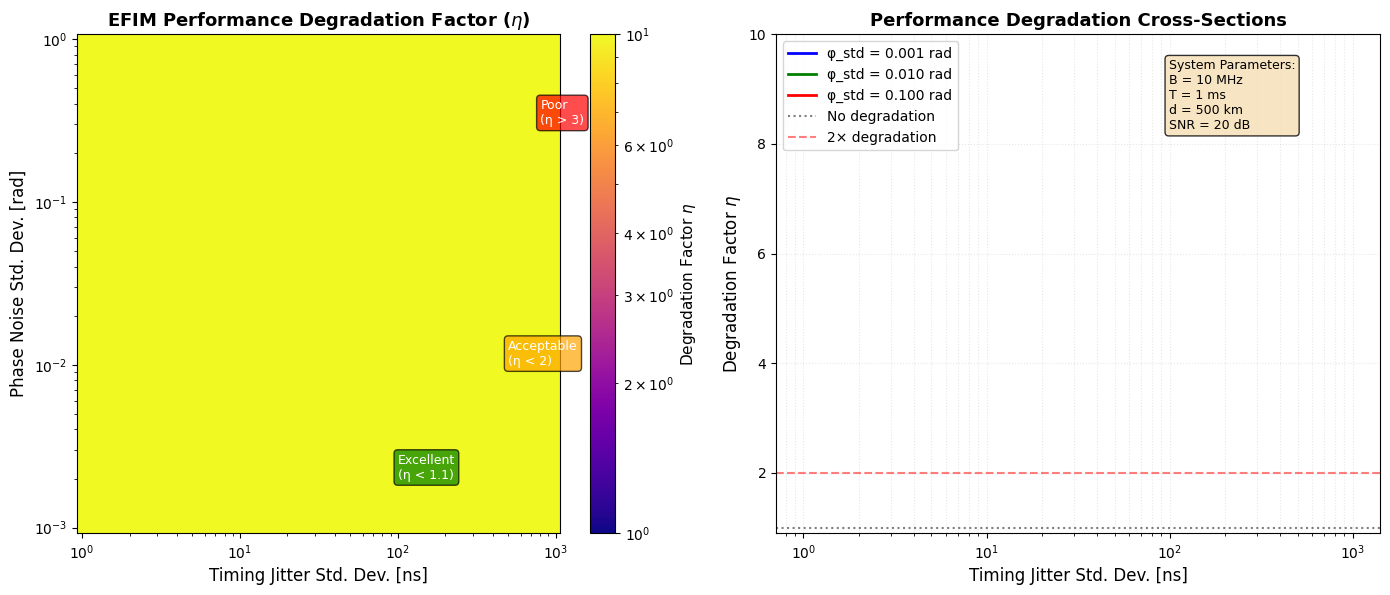
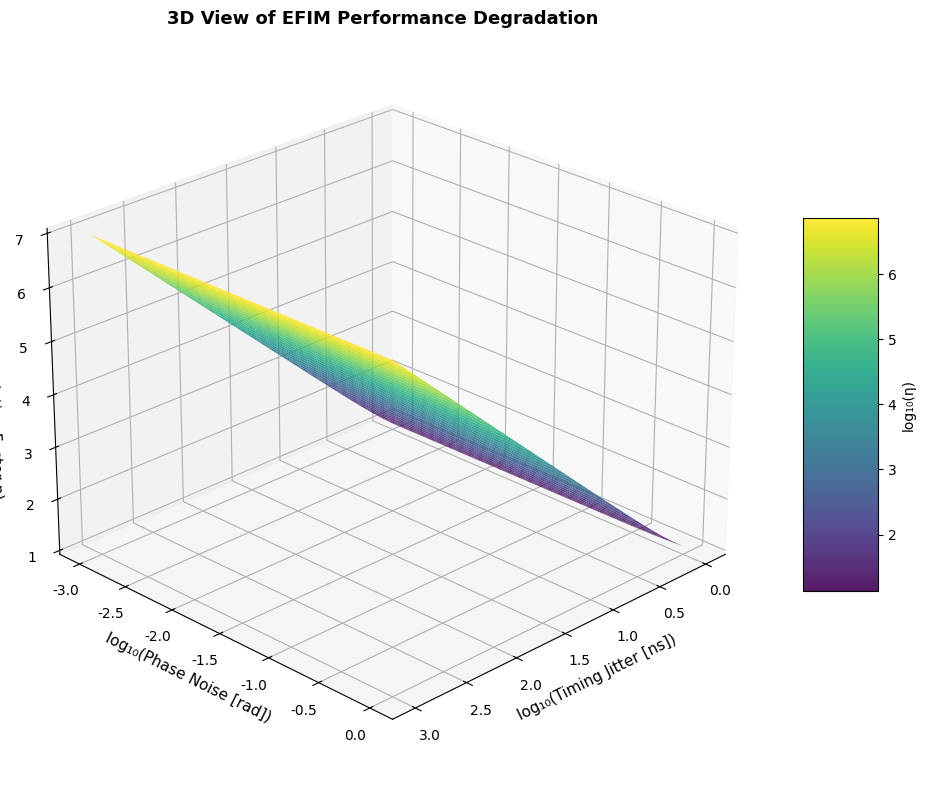

The matplotlib source for these figures, in order:
"""
Mars ISAC System - EFIM Performance Degradation Factor Heatmap
This script generates a high-quality heatmap showing how receiver imperfections
(phase noise and timing jitter) degrade environmental sensing performance.
"""

import numpy as np
import matplotlib.pyplot as plt
from matplotlib.colors import LogNorm
from matplotlib import cm
import warnings
warnings.filterwarnings('ignore')

# Configure matplotlib for IEEE publication quality
plt.rcParams.update({
    'font.size': 11,
    'font.family': 'serif',
    'font.serif': ['Times New Roman'],
    'axes.labelsize': 11,
    'axes.titlesize': 12,
    'legend.fontsize': 10,
    'xtick.labelsize': 10,
    'ytick.labelsize': 10,
    'figure.figsize': (8, 6),
    'figure.dpi': 300,
    'lines.linewidth': 1.5,
    'lines.markersize': 6,
    'axes.grid': False,  # No grid for heatmaps
    'savefig.dpi': 300,
    'savefig.bbox': 'tight',
    'savefig.pad_inches': 0.1
})

class EFIMAnalysis:
    """Class for analyzing Effective Fisher Information Matrix degradation."""
    
    def __init__(self, B=10e6, T=1e-3, d=500e3, snr_db=20):
        """
        Initialize system parameters for EFIM analysis.
        
        Args:
            B: Bandwidth [Hz]
            T: Observation time [s]
            d: Propagation distance [m]
            snr_db: Operating SNR [dB]
        """
        self.B = B
        self.T = T
        self.d = d
        self.snr_linear = 10**(snr_db / 10)
        
        # Mars atmospheric parameters
        self.H_dust = 11e3  # Dust scale height [m]
        self.beta_ext = 0.012  # Mass extinction efficiency [m²/g]
        self.dalpha_dtau = self.beta_ext / self.H_dust
        
        # Correlation penalty factor
        self.kappa = 1.2
        self.N_eff = B * T / self.kappa
        
        # Spectrum shape factor for timing coupling
        self.gamma = 1/3  # For rectangular spectrum
        
    def calculate_fim_elements(self):
        """
        Calculate the Fisher Information Matrix elements.
        
        Returns:
            Dictionary containing FIM elements
        """
        snr = self.snr_linear
        
        # Environmental parameter FIM (τ_vis)
        J_tau_tau = (self.d * self.dalpha_dtau)**2 * self.N_eff * snr / (1 + snr)**2
        
        # Nuisance parameter FIM elements
        # Phase offset Fisher information
        J_phi_phi = self.N_eff * snr / (1 + snr)
        
        # Timing offset Fisher information  
        J_epsilon_epsilon = (2 * np.pi * self.B)**2 * self.gamma * self.N_eff * snr / (1 + snr)
        
        # Frequency offset Fisher information
        J_deltaf_deltaf = (2 * np.pi * self.T)**2 * self.N_eff * snr / (3 * (1 + snr))
        
        return {
            'J_tau_tau': J_tau_tau,
            'J_phi_phi': J_phi_phi,
            'J_epsilon_epsilon': J_epsilon_epsilon,
            'J_deltaf_deltaf': J_deltaf_deltaf
        }
    
    def calculate_coupling_terms(self):
        """
        Calculate the coupling terms between environmental and nuisance parameters.
        
        Returns:
            Dictionary containing coupling terms
        """
        snr = self.snr_linear
        
        # Coupling between τ_vis and phase offset
        # Phase variations affect power measurements
        J_tau_phi = np.sqrt(self.N_eff * snr / (1 + snr)) * self.d * self.dalpha_dtau * 0.1
        
        # Coupling between τ_vis and timing offset (Eq. eq:coupling_timing_corrected)
        J_tau_epsilon = (self.N_eff * snr / (1 + snr)) * self.d * self.dalpha_dtau * self.B * self.gamma
        
        # Coupling between τ_vis and frequency offset
        J_tau_deltaf = 0  # Orthogonal with proper pilot design
        
        return {
            'J_tau_phi': J_tau_phi,
            'J_tau_epsilon': J_tau_epsilon,
            'J_tau_deltaf': J_tau_deltaf
        }
    
    def calculate_eta(self, phi_std, epsilon_std, deltaf_std=None):
        """
        Calculate the performance degradation factor η.
        
        Args:
            phi_std: Phase noise standard deviation [rad]
            epsilon_std: Timing jitter standard deviation [s]
            deltaf_std: Frequency offset standard deviation [Hz] (optional)
            
        Returns:
            Performance degradation factor η
        """
        # Get FIM elements
        fim = self.calculate_fim_elements()
        coupling = self.calculate_coupling_terms()
        
        # Account for uncertainty in nuisance parameters
        # The FIM for nuisance parameters is reduced by their uncertainty
        J_phi_effective = fim['J_phi_phi'] / (1 + fim['J_phi_phi'] * phi_std**2)
        J_epsilon_effective = fim['J_epsilon_epsilon'] / (1 + fim['J_epsilon_epsilon'] * epsilon_std**2)
        
        # Calculate degradation factor (Eq. eq:degradation_factor_final)
        eta = 1.0
        
        # Phase noise contribution
        if J_phi_effective > 0:
            eta += coupling['J_tau_phi']**2 / (fim['J_tau_tau'] * J_phi_effective)
        
        # Timing jitter contribution  
        if J_epsilon_effective > 0:
            eta += coupling['J_tau_epsilon']**2 / (fim['J_tau_tau'] * J_epsilon_effective)
        
        # Frequency offset contribution (if provided)
        if deltaf_std is not None:
            J_deltaf_effective = fim['J_deltaf_deltaf'] / (1 + fim['J_deltaf_deltaf'] * deltaf_std**2)
            if J_deltaf_effective > 0:
                eta += coupling['J_tau_deltaf']**2 / (fim['J_tau_tau'] * J_deltaf_effective)
        
        return eta

def generate_efim_heatmap():
    """Generate the EFIM performance degradation heatmap."""
    
    # Initialize EFIM analysis with typical Mars link parameters
    efim = EFIMAnalysis(B=10e6, T=1e-3, d=500e3, snr_db=20)
    
    # Define parameter ranges
    # Phase noise standard deviation [rad]
    phi_std_range = np.logspace(-3, 0, 50)  # 0.001 to 1 rad
    
    # Timing jitter standard deviation [s]
    epsilon_std_range = np.logspace(-9, -6, 50)  # 1 ns to 1 μs
    
    # Create meshgrid
    PHI, EPSILON = np.meshgrid(phi_std_range, epsilon_std_range)
    
    # Calculate degradation factor for each combination
    ETA = np.zeros_like(PHI)
    for i in range(len(epsilon_std_range)):
        for j in range(len(phi_std_range)):
            ETA[i, j] = efim.calculate_eta(PHI[i, j], EPSILON[i, j])
    
    # Create figure with two subplots
    fig = plt.figure(figsize=(14, 6))
    
    # Subplot 1: Main heatmap
    ax1 = fig.add_subplot(121)
    
    # Create heatmap with logarithmic color scale
    im = ax1.pcolormesh(EPSILON * 1e9, PHI, ETA, 
                        cmap='plasma', 
                        shading='auto',
                        norm=LogNorm(vmin=1.0, vmax=10.0))
    
    # Add contour lines for specific degradation levels
    contour_levels = [1.1, 1.5, 2.0, 3.0, 5.0]
    CS = ax1.contour(EPSILON * 1e9, PHI, ETA, 
                     levels=contour_levels, 
                     colors='white', 
                     linewidths=1.0,
                     linestyles='--',
                     alpha=0.7)
    ax1.clabel(CS, inline=True, fontsize=9, fmt='η=%.1f')
    
    # Set logarithmic scales
    ax1.set_xscale('log')
    ax1.set_yscale('log')
    
    # Labels
    ax1.set_xlabel('Timing Jitter Std. Dev. [ns]', fontsize=12)
    ax1.set_ylabel('Phase Noise Std. Dev. [rad]', fontsize=12)
    ax1.set_title('EFIM Performance Degradation Factor ($\\eta$)', fontsize=13, fontweight='bold')
    
    # Add colorbar
    cbar = plt.colorbar(im, ax=ax1, label='Degradation Factor $\\eta$')
    cbar.ax.set_ylabel('Degradation Factor $\\eta$', fontsize=11)
    
    # Add annotations for operational regions
    ax1.text(100, 0.002, 'Excellent\n(η < 1.1)', fontsize=9, color='white',
            bbox=dict(boxstyle='round', facecolor='green', alpha=0.7))
    ax1.text(500, 0.01, 'Acceptable\n(η < 2)', fontsize=9, color='white',
            bbox=dict(boxstyle='round', facecolor='orange', alpha=0.7))
    ax1.text(800, 0.3, 'Poor\n(η > 3)', fontsize=9, color='white',
            bbox=dict(boxstyle='round', facecolor='red', alpha=0.7))
    
    # Subplot 2: Cross-sections
    ax2 = fig.add_subplot(122)
    
    # Plot cross-sections at fixed phase noise levels
    phase_levels = [0.001, 0.01, 0.1]
    colors = ['blue', 'green', 'red']
    
    for phi_val, color in zip(phase_levels, colors):
        eta_slice = []
        for eps_val in epsilon_std_range:
            eta_slice.append(efim.calculate_eta(phi_val, eps_val))
        ax2.semilogx(epsilon_std_range * 1e9, eta_slice, 
                    label=f'φ_std = {phi_val:.3f} rad',
                    color=color, linewidth=2)
    
    # Add reference lines
    ax2.axhline(y=1.0, color='k', linestyle=':', alpha=0.5, label='No degradation')
    ax2.axhline(y=2.0, color='r', linestyle='--', alpha=0.5, label='2× degradation')
    
    # Labels and formatting
    ax2.set_xlabel('Timing Jitter Std. Dev. [ns]', fontsize=12)
    ax2.set_ylabel('Degradation Factor $\\eta$', fontsize=12)
    ax2.set_title('Performance Degradation Cross-Sections', fontsize=13, fontweight='bold')
    ax2.grid(True, which='both', linestyle=':', alpha=0.3)
    ax2.legend(loc='upper left', fontsize=10)
    ax2.set_ylim([0.9, 10])
    
    # Add system parameters text
    param_text = f'System Parameters:\n'
    param_text += f'B = {efim.B/1e6:.0f} MHz\n'
    param_text += f'T = {efim.T*1e3:.0f} ms\n'
    param_text += f'd = {efim.d/1e3:.0f} km\n'
    param_text += f'SNR = 20 dB'
    ax2.text(0.65, 0.95, param_text, transform=ax2.transAxes, fontsize=9,
            verticalalignment='top',
            bbox=dict(boxstyle='round', facecolor='wheat', alpha=0.8))
    
    plt.tight_layout()
    return fig

def generate_3d_surface():
    """Generate a 3D surface plot of the degradation factor."""
    
    # Initialize EFIM analysis
    efim = EFIMAnalysis(B=10e6, T=1e-3, d=500e3, snr_db=20)
    
    # Define parameter ranges (coarser for 3D visualization)
    phi_std_range = np.logspace(-3, 0, 30)
    epsilon_std_range = np.logspace(-9, -6, 30)
    
    # Create meshgrid
    PHI, EPSILON = np.meshgrid(phi_std_range, epsilon_std_range)
    
    # Calculate degradation factor
    ETA = np.zeros_like(PHI)
    for i in range(len(epsilon_std_range)):
        for j in range(len(phi_std_range)):
            ETA[i, j] = efim.calculate_eta(PHI[i, j], EPSILON[i, j])
    
    # Create 3D figure
    fig = plt.figure(figsize=(10, 8))
    ax = fig.add_subplot(111, projection='3d')
    
    # Create surface plot
    surf = ax.plot_surface(np.log10(EPSILON * 1e9), np.log10(PHI), 
                           np.log10(ETA),
                           cmap='viridis',
                           alpha=0.9,
                           edgecolor='none')
    
    # Labels
    ax.set_xlabel('log₁₀(Timing Jitter [ns])', fontsize=11)
    ax.set_ylabel('log₁₀(Phase Noise [rad])', fontsize=11)
    ax.set_zlabel('log₁₀(Degradation Factor η)', fontsize=11)
    ax.set_title('3D View of EFIM Performance Degradation', fontsize=13, fontweight='bold')
    
    # Add colorbar
    cbar = plt.colorbar(surf, ax=ax, shrink=0.5, aspect=5)
    cbar.set_label('log₁₀(η)', fontsize=10)
    
    # Set viewing angle
    ax.view_init(elev=25, azim=45)
    
    plt.tight_layout()
    return fig

# Generate and save figures
if __name__ == "__main__":
    # Generate main heatmap
    fig1 = generate_efim_heatmap()
    fig1.savefig('efim_degradation_heatmap.pdf', format='pdf', dpi=300)
    fig1.savefig('efim_degradation_heatmap.png', format='png', dpi=300)
    
    # Generate 3D surface plot
    fig2 = generate_3d_surface()
    fig2.savefig('efim_degradation_3d.pdf', format='pdf', dpi=300)
    fig2.savefig('efim_degradation_3d.png', format='png', dpi=300)
    
    plt.show()
    
    print("Figures generated successfully!")
    print("Files saved:")
    print("  - efim_degradation_heatmap.pdf/png")
    print("  - efim_degradation_3d.pdf/png")